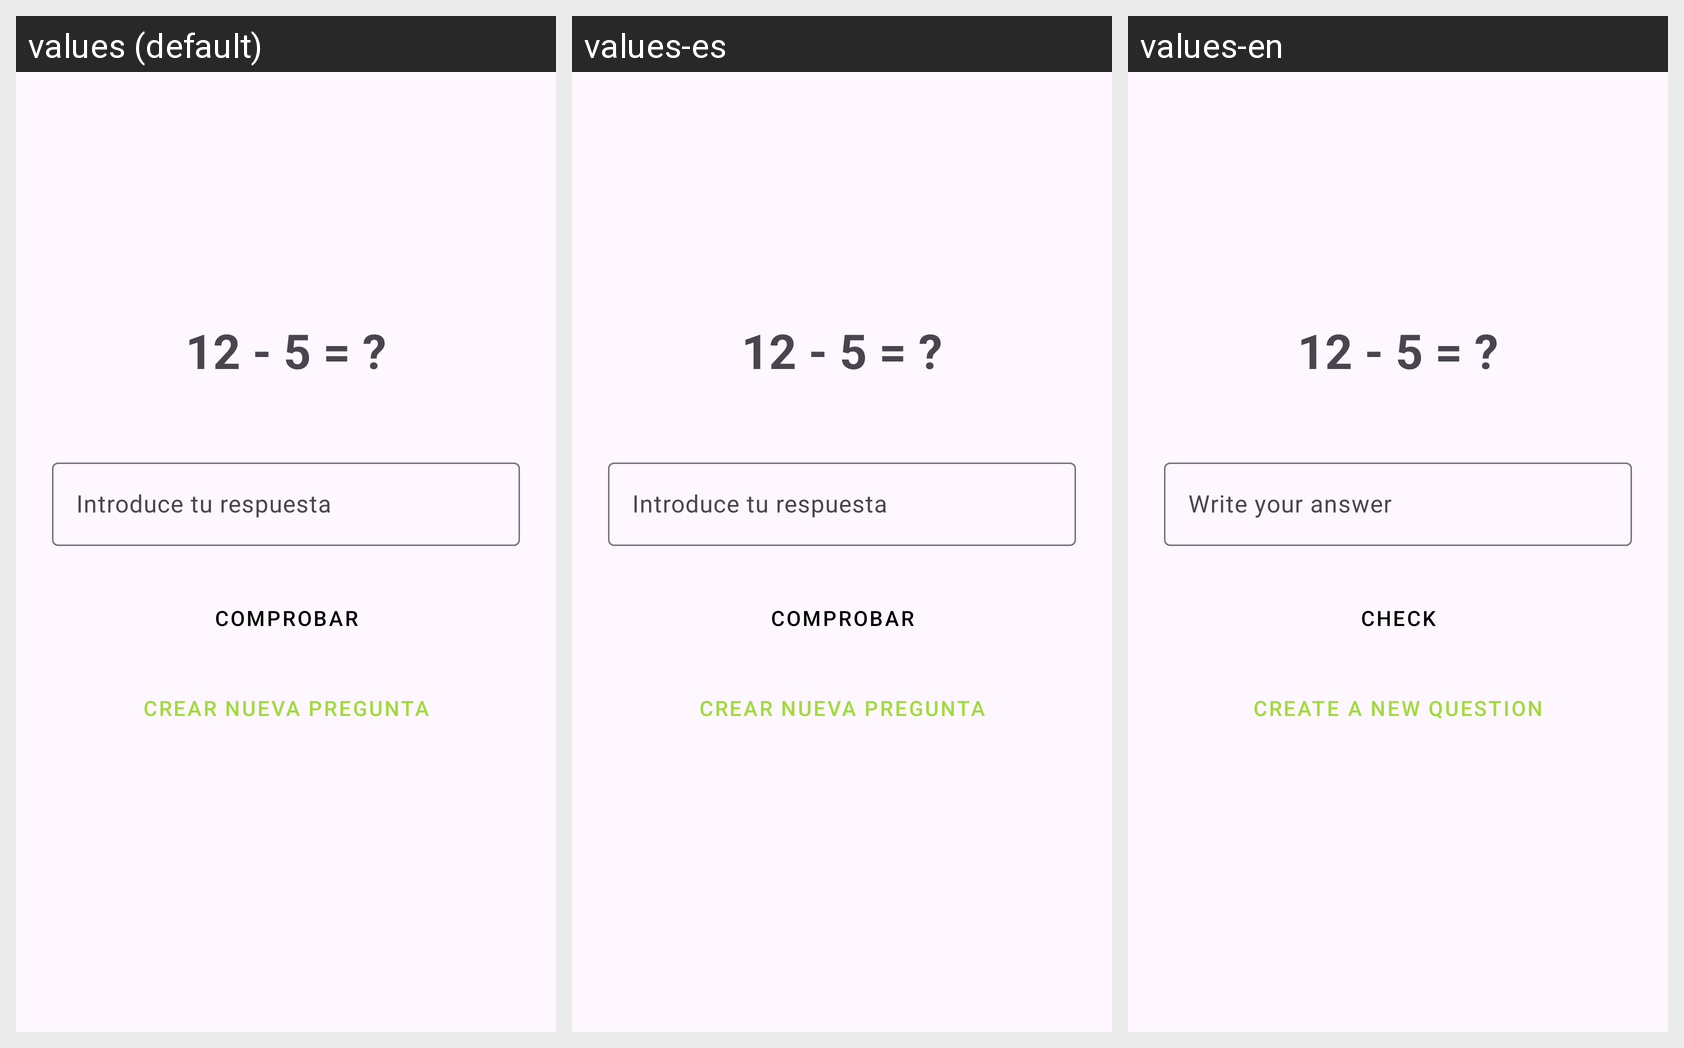

Strings drawn on this Android screen and how each of the app's shown locales translates them:
Android screen res/layout/activity_exp.xml rendered under 3 locales, left to right: values (default), values-es, values-en. Device: Nexus 5 (rendered at 1080×1920; each locale shown at half size, 540×960, under a caption strip naming it); theme Base.Theme.MathStorm.
Strings drawn on this screen, with the default value and each locale's value (text and hints the layout hard-codes, and strings that could not be matched under every locale, appear in the picture but are not listed):

ans
  values: Introduce tu respuesta
  values-es: Introduce tu respuesta
  values-en: Write your answer

comprobar
  values: Comprobar
  values-es: Comprobar
  values-en: Check

nuevapregunta
  values: Crear Nueva Pregunta
  values-es: Crear Nueva Pregunta
  values-en: Create a New Question
